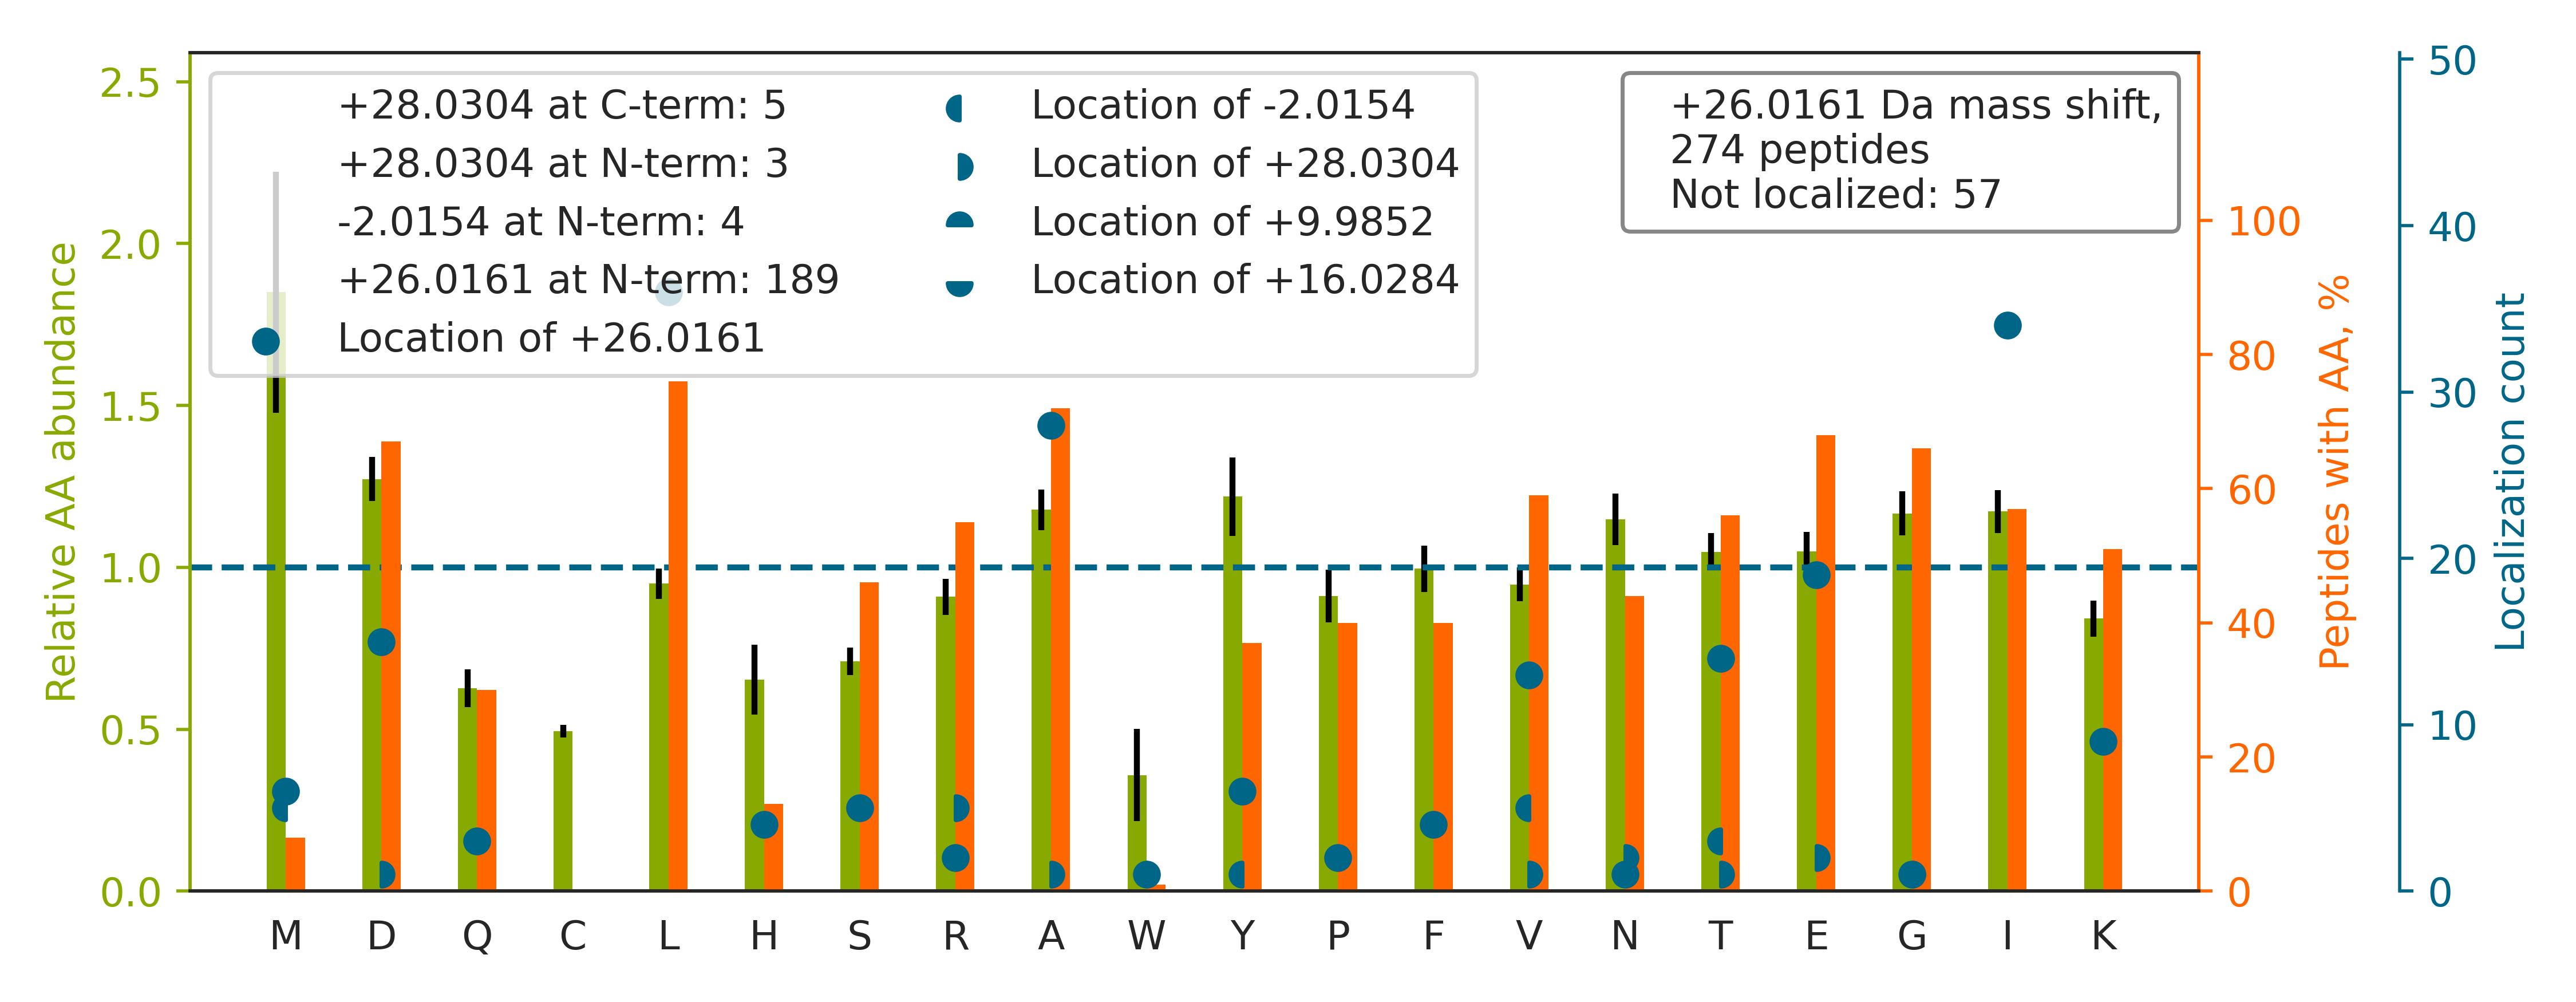

Data behind this chart, as committed beside it:
top isoform	localization score	spectrum
LAPITSDPTEATAVGAVEASFK		HF170411_DM_HeLa_Fwd_GSK591_Input_08.543…
APVDFGYVGIDSILEQM[+26]R	0.9995	HF170411_DM_HeLa_Fwd_GSK591_Input_07.562…
ETVTILPGASFFSSDESFAM[+26]IR	0.925	HF170411_DM_HeLa_Fwd_GSK591_Input_09.559…
TAFDEAIAELDTLSEESYK		HF170411_DM_HeLa_Fwd_GSK591_Input_13.539…
AAFDDAIAELDTLSEESYK		HF170411_DM_HeLa_Fwd_GSK591_Input_13.537…
A[+26]GTGVDNVDLEAATR	0.8661	HF170411_DM_HeLa_Fwd_GSK591_Input_09.302…
LAALNPESNTAGLDIFAK		HF170411_DM_HeLa_Fwd_GSK591_Input_13.534…
IHFPLATYAPVISAEK		HF170411_DM_HeLa_Fwd_GSK591_Input_09.512…
E[+26]LDALDANDELTPLGR	0.9999	HF170411_DM_HeLa_Fwd_GSK591_Input_04.535…
T[+26]IGGGDDSFNTFFSETGAGK	0.9857	HF170411_DM_HeLa_Fwd_GSK591_Input_09.558…
I[+26]LATPPQEDAPSVDIANIR	0.8833	HF170411_DM_HeLa_Fwd_GSK591_Input_07.561…
I[+26]FYPEIEEVQALDDTER	0.9999	HF170411_DM_HeLa_Fwd_GSK591_Input_14.543…
VAPEEHPVLLTEAPLNPK		HF170411_DM_HeLa_Fwd_GSK591_Input_11.394…
S[+26]YELPDGQVITIGNER	0.9896	HF170411_DM_HeLa_Fwd_GSK591_Input_11.497…
AAVPSGASTGIYEALELR		HF170411_DM_HeLa_Fwd_GSK591_Input_10.509…
A[+26]VFVDLEPTVIDEVR	0.9999	HF170411_DM_HeLa_Fwd_GSK591_Input_09.560…
T[+26]GEAIVDAALSALR	0.9202	HF170411_DM_HeLa_Fwd_GSK591_Input_10.566…
LAVEALSSLDGDLAGR		HF170411_DM_HeLa_Fwd_GSK591_Input_11.557…
I[+26]INEPTAAAIAYGLDK	1	HF170411_DM_HeLa_Fwd_GSK591_Input_07.562…
E[+26]GDYVLFHHEGGVDVGDVDAK	0.9765	HF170411_DM_HeLa_Fwd_GSK591_Input_04.359…
DAYSGGAVNLYHVR		HF170411_DM_HeLa_Fwd_GSK591_Input_14.293…
D[+26]LLIAYYDVDYEK	0.9997	HF170411_DM_HeLa_Fwd_GSK591_Input_08.545…
TPYHVNLLLAGYDEHEGPALYYMDYLAALAK		HF170411_DM_GSK591_SILAC_Rev_HelA_EG_pep…
Q[+26]EYDESGPSIVHR	0.9964	HF170411_DM_HeLa_Fwd_GSK591_Input_11.225…
D[+26]GQVINETSQHHDDLE	0.9967	HF170411_DM_HeLa_Fwd_GSK591_Input_09.216…
LAGFLDLTEQEFR		HF170411_DM_HeLa_Fwd_GSK591_Input_08.546…
I[+26]DFYFDENPYFENK	0.9998	HF170411_DM_HeLa_Fwd_GSK591_Input_11.559…
F[+26]YALSASFEPFSNK	0.9137	HF170411_DM_HeLa_Fwd_GSK591_Input_09.563…
VVAQSTNSEEIIEGEYNTVMLAIGR		HF170411_DM_HeLa_Fwd_GSK591_Input_09.525…
V[+26]GINYQPPTVVPGGDLAK	0.8767	HF170411_DM_HeLa_Fwd_GSK591_Input_09.468…
DATNVGDEGGFAPNILENK		HF170411_DM_HeLa_Fwd_GSK591_Input_10.480…
H[+26]FSVEGQLEFR	1	HF170411_DM_HeLa_Fwd_GSK591_Input_06.410…
T[+26]FEEDPAVGAIVLTGGDK	0.9607	HF170411_DM_HeLa_Fwd_GSK591_Input_13.534…
D[+26]GARPDVTESESGSPEYR	0.9202	HF170411_DM_HeLa_Fwd_GSK591_Input_07.205…
IGQPTLLLYVDAGPETMTQR		HF170411_DM_GSK591_SILAC_Rev_HelA_EG_pep…
I[+26]SLPLPNFSSLNLR	1	HF170411_DM_HeLa_Fwd_GSK591_Input_09.562…
T[+26]GYTLDVTTGQR	0.3097	HF170411_DM_HeLa_Fwd_GSK591_Input_07.323…
A[+26]DLINNLGTIAK	1	HF170411_DM_HeLa_Fwd_GSK591_Input_06.417…
A[+26]IVAIENPADVSVISSR	0.9951	HF170411_DM_HeLa_Fwd_GSK591_Input_11.536…
D[+28]Y[-2]GVLLEGSGLALR	0.05833	HF170411_DM_HeLa_Fwd_GSK591_Input_14.539…
HSSVYPTQEELEAVQNMVSHTER		HF170411_DM_HeLa_Fwd_GSK591_Input_06.329…
VALTGLTVAEYFR		HF170411_DM_HeLa_Fwd_GSK591_Input_09.561…
R[+26]AEDGSVIDYELIDQDAR	0.8769	HF170411_DM_HeLa_Fwd_GSK591_Input_11.402…
I[+26]INEPTAAAIAYGLDKK	0.8259	HF170411_DM_HeLa_Fwd_GSK591_Input_07.516…
I[+26]TLPVDFVTADKFDENAK	0.9721	HF170411_DM_HeLa_Fwd_GSK591_Input_10.543…
V[+26]SFELFADKVPK	0.9975	HF170411_DM_HeLa_Fwd_GSK591_Input_15.446…
A[+26]LTVPELTQQVFDAK	0.9995	HF170411_DM_HeLa_Fwd_GSK591_Input_09.558…
L[+26]LGQFTLIGIPPAPR	1	HF170411_DM_HeLa_Fwd_GSK591_Input_07.568…
L[+26]GDVYVNDAFGTAHR	0.9791	HF170411_DM_HeLa_Fwd_GSK591_Input_10.366…
E[+26]LAEDGYSGVEVR	0.9687	HF170411_DM_HeLa_Fwd_GSK591_Input_13.353…
E[+26]YNEFAEVFLK	0.9788	HF170411_DM_HeLa_Fwd_GSK591_Input_04.537…
V[+26]NDTIQIDLETGK	0.9115	HF170411_DM_HeLa_Fwd_GSK591_Input_13.403…
I[+26]INEPTAAAIAYGLDKR	0.9956	HF170411_DM_HeLa_Fwd_GSK591_Input_07.499…
V[+26]SASPLLYTLIEK	0.9338	HF170411_DM_HeLa_Fwd_GSK591_Input_06.550…
VAVEEVDEEGKFVR		HF170411_DM_HeLa_Fwd_GSK591_Input_07.342…
D[+26]GDFENPVPYTGAVK	1	HF170411_DM_HeLa_Fwd_GSK591_Input_13.399…
L[+26]LLIGDSGVGK	1.0	HF170411_DM_HeLa_Fwd_GSK591_Input_14.507…
I[+26]YDALDVSLIER	0.9982	HF170411_DM_HeLa_Fwd_GSK591_Input_07.565…
YATALYSAASK		HF170411_DM_HeLa_Fwd_GSK591_Input_14.346…
A[+26]GVNTVTTLVENK	0.3764	HF170411_DM_HeLa_Fwd_GSK591_Input_13.311…
... 214 more rows
